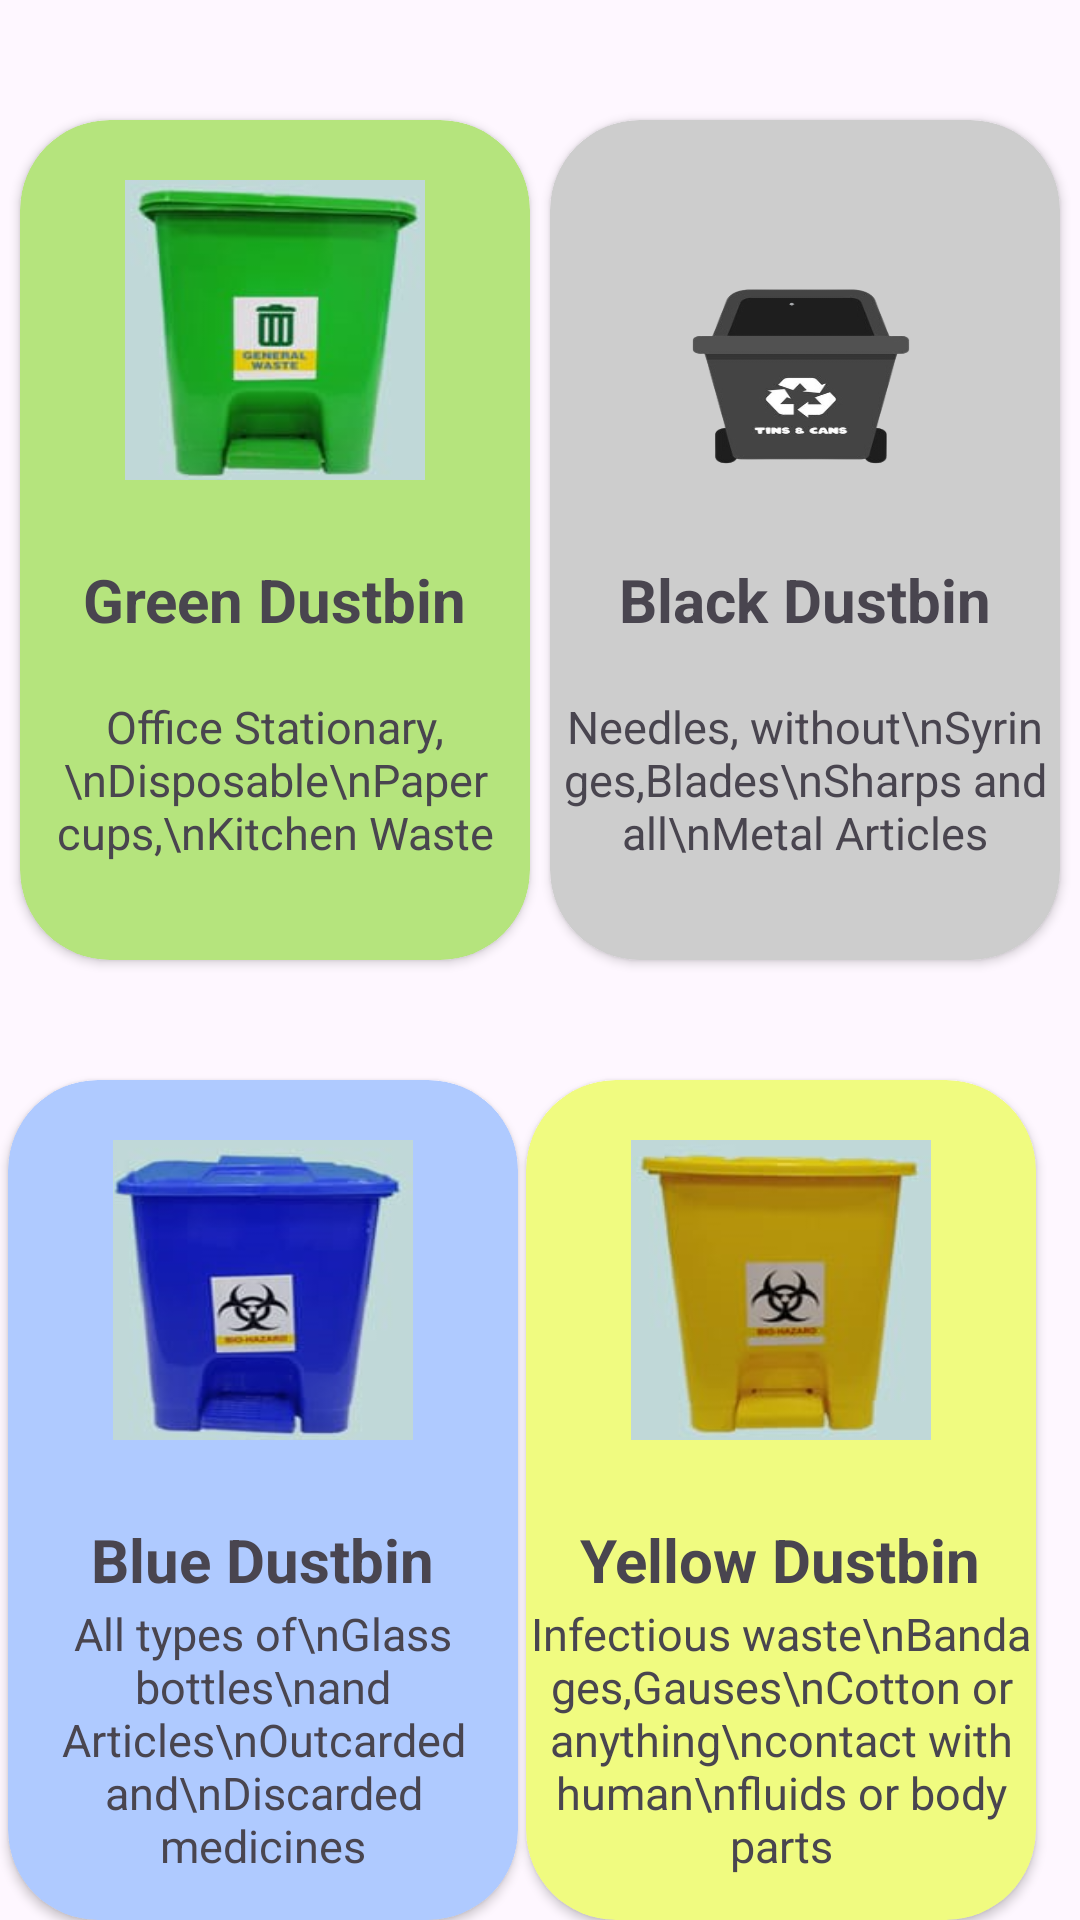

Android layout source for this screen:
<!-- AndroidManifest.xml: application theme Theme.Swach -->
<!-- res/layout/activity_dailywaste.xml -->
<?xml version="1.0" encoding="utf-8"?>
<androidx.constraintlayout.widget.ConstraintLayout xmlns:android="http://schemas.android.com/apk/res/android"
    xmlns:app="http://schemas.android.com/apk/res-auto"
    xmlns:tools="http://schemas.android.com/tools"
    android:layout_width="match_parent"
    android:layout_height="match_parent">

    <androidx.constraintlayout.widget.ConstraintLayout
        android:layout_width="match_parent"
        android:layout_height="wrap_content"
        android:paddingTop="@dimen/_5sdp"
        android:paddingBottom="@dimen/_5sdp"
        app:layout_constraintBottom_toBottomOf="parent"
        app:layout_constraintEnd_toEndOf="parent"
        app:layout_constraintStart_toStartOf="parent"
        app:layout_constraintTop_toTopOf="parent">


        <androidx.cardview.widget.CardView
            android:id="@+id/cardview1"
            android:layout_width="170dp"
            android:layout_height="280dp"

            app:layout_constraintEnd_toStartOf="@id/cardview2"
            android:layout_marginTop="40dp"
            app:cardBackgroundColor="#B5E47D"
            app:cardCornerRadius="30dp"

            app:layout_constraintStart_toStartOf="parent"
            app:layout_constraintTop_toTopOf="parent">

            <ImageView
                android:layout_width="100dp"
                android:layout_height="100dp"
                android:layout_gravity="center_horizontal"
                android:layout_marginTop="20dp"
                android:scaleType="fitXY"
                android:src="@drawable/green_dustbin" />

            <TextView
                android:layout_width="wrap_content"
                android:layout_height="wrap_content"
                android:layout_gravity="center"
                android:layout_marginTop="20dp"
                android:text="Green Dustbin"
                android:textSize="20dp"
                android:textStyle="bold"/>
            <TextView
                android:layout_width="wrap_content"
                android:layout_height="wrap_content"
                android:layout_gravity="center"
                android:layout_marginTop="80dp"
                android:textAlignment="center"
                android:text="Office Stationary,\nDisposable\nPaper cups,\nKitchen Waste"
                android:textSize="15dp"
                android:textFontWeight="700"/>


        </androidx.cardview.widget.CardView>

        <androidx.cardview.widget.CardView
            android:id="@+id/cardview3"
            android:layout_width="170dp"
            android:layout_height="280dp"

            android:layout_marginTop="40dp"
            app:cardBackgroundColor="#AFCAFF"
            app:cardCornerRadius="30dp"
            app:layout_constraintStart_toStartOf="parent"
            app:layout_constraintEnd_toStartOf="@id/cardview4"
            app:layout_constraintTop_toBottomOf="@+id/cardview1">

            <ImageView
                android:layout_width="100dp"
                android:layout_height="100dp"
                android:layout_gravity="center_horizontal"
                android:layout_marginTop="20dp"
                android:scaleType="fitXY"
                android:src="@drawable/blue_dustbin" />

            <TextView
                android:layout_width="wrap_content"
                android:layout_height="wrap_content"
                android:layout_gravity="center"
                android:layout_marginTop="20dp"
                android:text="Blue Dustbin"
                android:textSize="20dp"
                android:textStyle="bold"
                />
            <TextView
                android:layout_width="wrap_content"
                android:layout_height="wrap_content"
                android:layout_gravity="center"
                android:layout_marginTop="80dp"
                android:text="All types of\nGlass bottles\nand Articles\nOutcarded and\nDiscarded medicines"
                android:textSize="15dp"
                android:textFontWeight="700"
                android:textAlignment="center"/>


        </androidx.cardview.widget.CardView>

        <androidx.cardview.widget.CardView
            android:id="@+id/cardview4"
            android:layout_width="170dp"
            android:layout_height="280dp"
            android:layout_marginTop="40dp"
            android:layout_marginEnd="12dp"
            app:cardBackgroundColor="#F0FB80"
            app:cardCornerRadius="30dp"
            app:layout_constraintEnd_toEndOf="parent"
            app:layout_constraintStart_toEndOf="@+id/cardview3"
            app:layout_constraintTop_toBottomOf="@+id/cardview2">

            <ImageView
                android:layout_width="100dp"
                android:layout_height="100dp"
                android:layout_gravity="center_horizontal"
                android:layout_marginTop="20dp"
                android:scaleType="fitXY"
                android:src="@drawable/yellow_dustbin" />

            <TextView
                android:layout_width="wrap_content"
                android:layout_height="wrap_content"
                android:layout_gravity="center"
                android:layout_marginTop="20dp"
                android:text="Yellow Dustbin"
                android:textSize="20dp"
                android:textStyle="bold"/>
            <TextView
                android:layout_width="wrap_content"
                android:layout_height="wrap_content"
                android:layout_gravity="center"
                android:layout_marginTop="80dp"
                android:text="Infectious waste\nBandages,Gauses\nCotton or anything\ncontact with human\nfluids or body parts"
                android:textSize="15dp"
                android:textFontWeight="700"
                android:textAlignment="center"/>


        </androidx.cardview.widget.CardView>

        <androidx.cardview.widget.CardView
            android:id="@+id/cardview2"
            android:layout_width="170dp"
            android:layout_height="280dp"
            android:layout_marginTop="40dp"
            app:cardBackgroundColor="#CDCDCD"
            app:cardCornerRadius="30dp"
            app:layout_constraintEnd_toEndOf="parent"
            app:layout_constraintStart_toEndOf="@+id/cardview1"
            app:layout_constraintTop_toTopOf="parent">

            <ImageView
                android:layout_width="100dp"
                android:layout_height="100dp"
                android:layout_gravity="center_horizontal"
                android:layout_marginTop="30dp"
                android:scaleType="fitXY"
                android:src="@drawable/black_dustbin" />

            <TextView
                android:layout_width="wrap_content"
                android:layout_height="wrap_content"
                android:layout_gravity="center"
                android:layout_marginTop="20dp"
                android:text="Black Dustbin"
                android:textSize="20dp"
                android:textStyle="bold" />

            <TextView
                android:layout_width="wrap_content"
                android:layout_height="wrap_content"
                android:layout_gravity="center"
                android:layout_marginTop="80dp"
                android:text="Needles, without\nSyringes,Blades\nSharps and all\nMetal Articles"
                android:textAlignment="center"
                android:textSize="15dp" />


        </androidx.cardview.widget.CardView>
    </androidx.constraintlayout.widget.ConstraintLayout>

</androidx.constraintlayout.widget.ConstraintLayout>
<!-- resources referenced by this layout -->
<resources>
  <!-- drawable black_dustbin: png bitmap (drawable, 33628 bytes) -->
  <!-- drawable blue_dustbin: png bitmap (drawable, 41846 bytes) -->
  <!-- drawable green_dustbin: png bitmap (drawable, 40517 bytes) -->
  <!-- drawable yellow_dustbin: png bitmap (drawable, 34614 bytes) -->
  <style name="Theme.Swach" parent="Base.Theme.Swach" />
  <style name="Base.Theme.Swach" parent="Theme.Material3.Light.NoActionBar">
          
          
          <item name="android:statusBarColor">#0d5c46</item>
      </style>
</resources>
